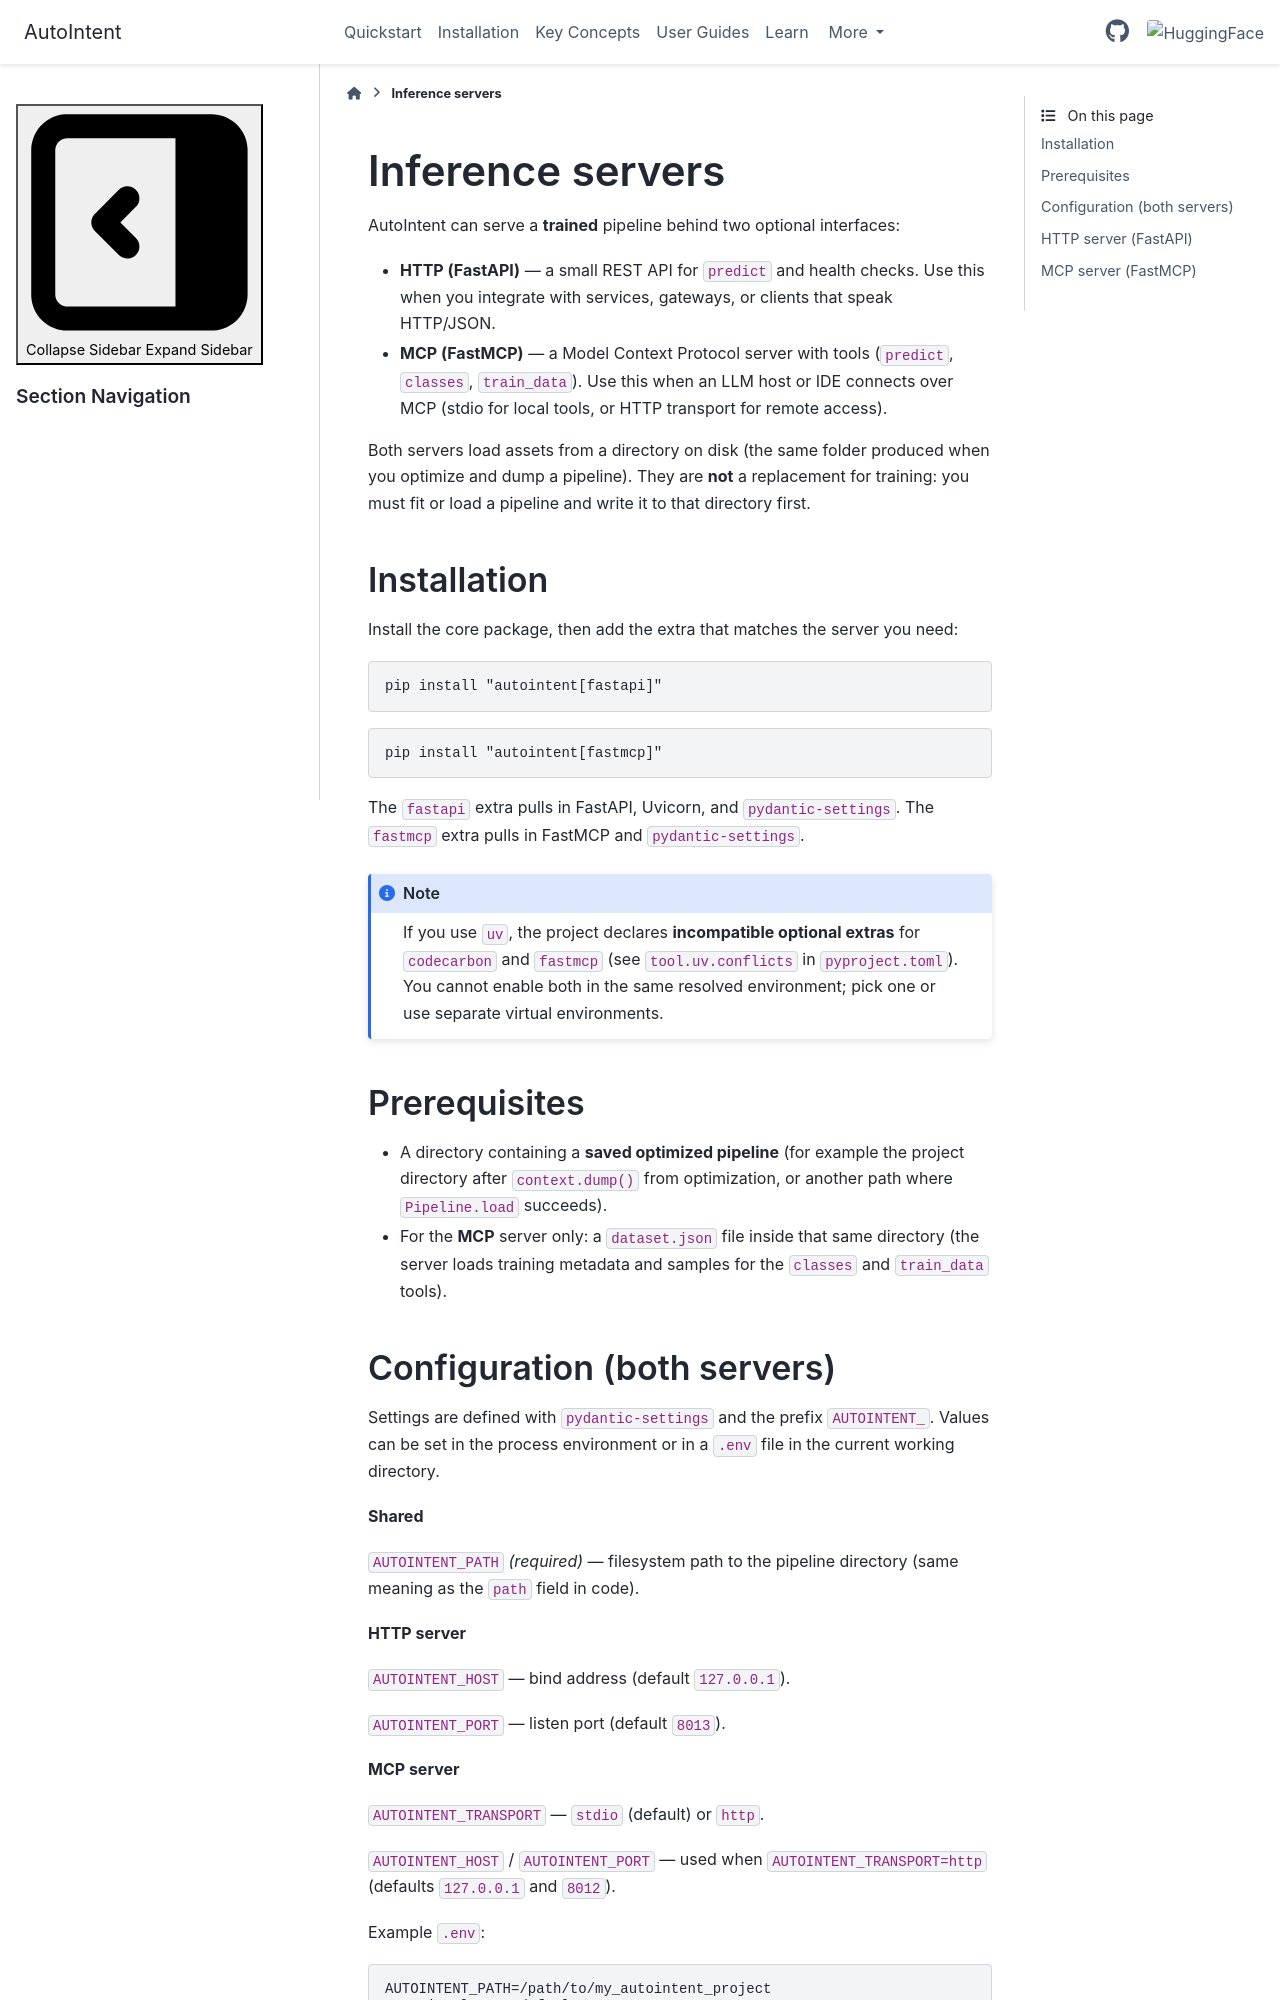

repository: deeppavlov/AutoIntent · page: versions/dev/server.html · generator: sphinx

Inference servers
=================

AutoIntent can serve a **trained** pipeline behind two optional interfaces:

* **HTTP (FastAPI)** — a small REST API for ``predict`` and health checks. Use this when you integrate with services, gateways, or clients that speak HTTP/JSON.
* **MCP (FastMCP)** — a Model Context Protocol server with tools (``predict``, ``classes``, ``train_data``). Use this when an LLM host or IDE connects over MCP (stdio for local tools, or HTTP transport for remote access).

Both servers load assets from a directory on disk (the same folder produced when you optimize and dump a pipeline). They are **not** a replacement for training: you must fit or load a pipeline and write it to that directory first.

Installation
------------

Install the core package, then add the extra that matches the server you need:

.. code-block:: bash

   pip install "autointent[fastapi]"

.. code-block:: bash

   pip install "autointent[fastmcp]"

The ``fastapi`` extra pulls in FastAPI, Uvicorn, and ``pydantic-settings``. The ``fastmcp`` extra pulls in FastMCP and ``pydantic-settings``.

.. note::

   If you use ``uv``, the project declares **incompatible optional extras** for ``codecarbon`` and ``fastmcp`` (see ``tool.uv.conflicts`` in ``pyproject.toml``). You cannot enable both in the same resolved environment; pick one or use separate virtual environments.

Prerequisites
-------------

* A directory containing a **saved optimized pipeline** (for example the project directory after ``context.dump()`` from optimization, or another path where ``Pipeline.load`` succeeds).
* For the **MCP** server only: a ``dataset.json`` file inside that same directory (the server loads training metadata and samples for the ``classes`` and ``train_data`` tools).
